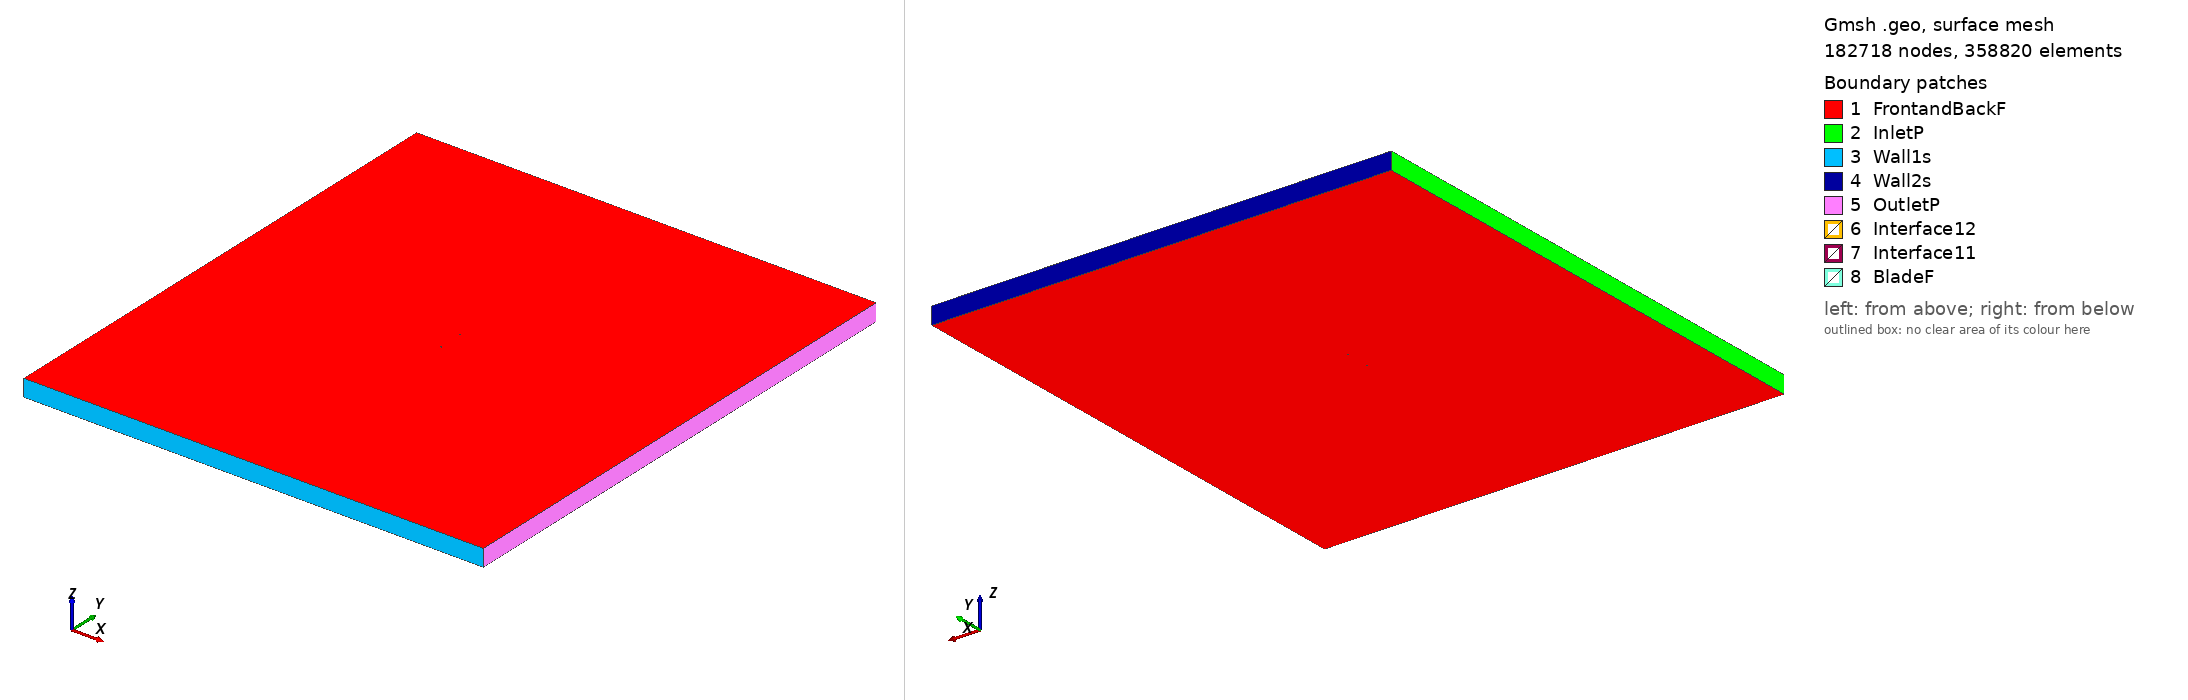

Gmsh geometry script, surface-meshed: 182718 nodes, 358820 surface elements. Boundary patches (legend numbers): 1 FrontandBackF, 2 InletP, 3 Wall1s, 4 Wall2s, 5 OutletP, 6 Interface12, 7 Interface11, 8 BladeF. Left view from above one corner, right view from below the opposite corner. Legend entries are the model's physical surfaces. The drawing asked Gmsh for element sizes between 1% and 20% of the model's largest extent; the script's own settings can give other sizes.

=== fx66s196_tsr2_2.8408_aoa_3.1509.geo (drawn) ===
SetFactory("OpenCASCADE");

Point(1) = {0.074789, 0.733080, 0, 1.0};
Point(2) = {0.073485, 0.732860, 0, 1.0};
Point(3) = {0.068292, 0.731845, 0, 1.0};
Point(4) = {0.061970, 0.730555, 0, 1.0};
Point(5) = {0.058416, 0.729816, 0, 1.0};
Point(6) = {0.054621, 0.728985, 0, 1.0};
Point(7) = {0.050602, 0.728120, 0, 1.0};
Point(8) = {0.046375, 0.727177, 0, 1.0};
Point(9) = {0.041958, 0.726220, 0, 1.0};
Point(10) = {0.037371, 0.725216, 0, 1.0};
Point(11) = {0.032636, 0.724214, 0, 1.0};
Point(12) = {0.027771, 0.723179, 0, 1.0};
Point(13) = {0.022800, 0.722188, 0, 1.0};
Point(14) = {0.017743, 0.721215, 0, 1.0};
Point(15) = {0.012625, 0.720349, 0, 1.0};
Point(16) = {0.007468, 0.719559, 0, 1.0};
Point(17) = {0.002300, 0.718942, 0, 1.0};
Point(18) = {-0.002861, 0.718483, 0, 1.0};
Point(19) = {-0.007983, 0.718318, 0, 1.0};
Point(20) = {-0.013050, 0.718381, 0, 1.0};
Point(21) = {-0.018034, 0.718725, 0, 1.0};
Point(22) = {-0.022921, 0.719264, 0, 1.0};
Point(23) = {-0.027688, 0.720009, 0, 1.0};
Point(24) = {-0.032351, 0.720882, 0, 1.0};
Point(25) = {-0.036795, 0.721914, 0, 1.0};
Point(26) = {-0.041097, 0.723035, 0, 1.0};
Point(27) = {-0.045204, 0.724281, 0, 1.0};
Point(28) = {-0.049103, 0.725589, 0, 1.0};
Point(29) = {-0.052776, 0.726992, 0, 1.0};
Point(30) = {-0.056209, 0.728425, 0, 1.0};
Point(31) = {-0.059387, 0.729924, 0, 1.0};
Point(32) = {-0.062296, 0.731420, 0, 1.0};
Point(33) = {-0.064925, 0.732950, 0, 1.0};
Point(34) = {-0.067266, 0.734442, 0, 1.0};
Point(35) = {-0.069304, 0.735933, 0, 1.0};
Point(36) = {-0.071037, 0.737346, 0, 1.0};
Point(37) = {-0.072452, 0.738716, 0, 1.0};
Point(38) = {-0.073549, 0.739968, 0, 1.0};
Point(39) = {-0.074323, 0.741113, 0, 1.0};
Point(40) = {-0.074775, 0.742072, 0, 1.0};
Point(41) = {-0.074887, 0.743090, 0, 1.0};
Point(42) = {-0.074690, 0.743615, 0, 1.0};
Point(43) = {-0.074148, 0.744290, 0, 1.0};
Point(44) = {-0.073277, 0.744919, 0, 1.0};
Point(45) = {-0.072075, 0.745554, 0, 1.0};
Point(46) = {-0.070552, 0.746144, 0, 1.0};
Point(47) = {-0.068709, 0.746734, 0, 1.0};
Point(48) = {-0.066560, 0.747264, 0, 1.0};
Point(49) = {-0.064109, 0.747781, 0, 1.0};
Point(50) = {-0.061371, 0.748230, 0, 1.0};
Point(51) = {-0.058356, 0.748659, 0, 1.0};
Point(52) = {-0.055076, 0.749016, 0, 1.0};
Point(53) = {-0.051544, 0.749358, 0, 1.0};
Point(54) = {-0.047782, 0.749589, 0, 1.0};
Point(55) = {-0.043799, 0.749800, 0, 1.0};
Point(56) = {-0.039617, 0.749923, 0, 1.0};
Point(57) = {-0.035248, 0.750000, 0, 1.0};
Point(58) = {-0.030749, 0.749983, 0, 1.0};
Point(59) = {-0.026042, 0.749906, 0, 1.0};
Point(60) = {-0.021244, 0.749722, 0, 1.0};
Point(61) = {-0.016342, 0.749463, 0, 1.0};
Point(62) = {-0.011361, 0.749060, 0, 1.0};
Point(63) = {-0.006319, 0.748544, 0, 1.0};
Point(64) = {-0.001238, 0.747957, 0, 1.0};
Point(65) = {0.003840, 0.746930, 0, 1.0};
Point(66) = {0.008917, 0.745881, 0, 1.0};
Point(67) = {0.013970, 0.744784, 0, 1.0};
Point(68) = {0.018978, 0.743648, 0, 1.0};
Point(69) = {0.023921, 0.742566, 0, 1.0};
Point(70) = {0.028780, 0.741505, 0, 1.0};
Point(71) = {0.033533, 0.740510, 0, 1.0};
Point(72) = {0.038161, 0.739563, 0, 1.0};
Point(73) = {0.042646, 0.738721, 0, 1.0};
Point(74) = {0.046967, 0.737930, 0, 1.0};
Point(75) = {0.051104, 0.737246, 0, 1.0};
Point(76) = {0.055041, 0.736619, 0, 1.0};
Point(77) = {0.058762, 0.736095, 0, 1.0};
Point(78) = {0.062249, 0.735629, 0, 1.0};
Point(79) = {0.068464, 0.734962, 0, 1.0};
Point(80) = {0.073580, 0.734587, 0, 1.0};
Point(81) = {0.074870, 0.734541, 0, 1.0};
Point(82) = {-0.074789, -0.733080, 0, 1.0};
Point(83) = {-0.073485, -0.732860, 0, 1.0};
Point(84) = {-0.068292, -0.731845, 0, 1.0};
Point(85) = {-0.061970, -0.730555, 0, 1.0};
Point(86) = {-0.058416, -0.729816, 0, 1.0};
Point(87) = {-0.054621, -0.728985, 0, 1.0};
Point(88) = {-0.050602, -0.728120, 0, 1.0};
Point(89) = {-0.046375, -0.727177, 0, 1.0};
Point(90) = {-0.041958, -0.726220, 0, 1.0};
Point(91) = {-0.037371, -0.725216, 0, 1.0};
Point(92) = {-0.032636, -0.724214, 0, 1.0};
Point(93) = {-0.027771, -0.723179, 0, 1.0};
Point(94) = {-0.022800, -0.722188, 0, 1.0};
Point(95) = {-0.017743, -0.721215, 0, 1.0};
Point(96) = {-0.012625, -0.720349, 0, 1.0};
Point(97) = {-0.007468, -0.719559, 0, 1.0};
Point(98) = {-0.002300, -0.718942, 0, 1.0};
Point(99) = {0.002861, -0.718483, 0, 1.0};
Point(100) = {0.007983, -0.718318, 0, 1.0};
Point(101) = {0.013050, -0.718381, 0, 1.0};
Point(102) = {0.018034, -0.718725, 0, 1.0};
Point(103) = {0.022921, -0.719264, 0, 1.0};
Point(104) = {0.027688, -0.720009, 0, 1.0};
Point(105) = {0.032351, -0.720882, 0, 1.0};
Point(106) = {0.036795, -0.721914, 0, 1.0};
Point(107) = {0.041097, -0.723035, 0, 1.0};
Point(108) = {0.045204, -0.724281, 0, 1.0};
Point(109) = {0.049103, -0.725589, 0, 1.0};
Point(110) = {0.052776, -0.726992, 0, 1.0};
Point(111) = {0.056209, -0.728425, 0, 1.0};
Point(112) = {0.059387, -0.729924, 0, 1.0};
Point(113) = {0.062296, -0.731420, 0, 1.0};
Point(114) = {0.064925, -0.732950, 0, 1.0};
Point(115) = {0.067266, -0.734442, 0, 1.0};
Point(116) = {0.069304, -0.735933, 0, 1.0};
Point(117) = {0.071037, -0.737346, 0, 1.0};
Point(118) = {0.072452, -0.738716, 0, 1.0};
Point(119) = {0.073549, -0.739968, 0, 1.0};
Point(120) = {0.074323, -0.741113, 0, 1.0};
Point(121) = {0.074775, -0.742072, 0, 1.0};
Point(122) = {0.074887, -0.743090, 0, 1.0};
Point(123) = {0.074690, -0.743615, 0, 1.0};
Point(124) = {0.074148, -0.744290, 0, 1.0};
Point(125) = {0.073277, -0.744919, 0, 1.0};
Point(126) = {0.072075, -0.745554, 0, 1.0};
Point(127) = {0.070552, -0.746144, 0, 1.0};
Point(128) = {0.068709, -0.746734, 0, 1.0};
Point(129) = {0.066560, -0.747264, 0, 1.0};
Point(130) = {0.064109, -0.747781, 0, 1.0};
Point(131) = {0.061371, -0.748230, 0, 1.0};
Point(132) = {0.058356, -0.748659, 0, 1.0};
Point(133) = {0.055076, -0.749016, 0, 1.0};
Point(134) = {0.051544, -0.749358, 0, 1.0};
Point(135) = {0.047782, -0.749589, 0, 1.0};
Point(136) = {0.043799, -0.749800, 0, 1.0};
Point(137) = {0.039617, -0.749923, 0, 1.0};
Point(138) = {0.035248, -0.750000, 0, 1.0};
Point(139) = {0.030749, -0.749983, 0, 1.0};
Point(140) = {0.026042, -0.749906, 0, 1.0};
Point(141) = {0.021244, -0.749722, 0, 1.0};
Point(142) = {0.016342, -0.749463, 0, 1.0};
Point(143) = {0.011361, -0.749060, 0, 1.0};
Point(144) = {0.006319, -0.748544, 0, 1.0};
Point(145) = {0.001238, -0.747957, 0, 1.0};
Point(146) = {-0.003840, -0.746930, 0, 1.0};
Point(147) = {-0.008917, -0.745881, 0, 1.0};
Point(148) = {-0.013970, -0.744784, 0, 1.0};
Point(149) = {-0.018978, -0.743648, 0, 1.0};
Point(150) = {-0.023921, -0.742566, 0, 1.0};
Point(151) = {-0.028780, -0.741505, 0, 1.0};
Point(152) = {-0.033533, -0.740510, 0, 1.0};
Point(153) = {-0.038161, -0.739563, 0, 1.0};
Point(154) = {-0.042646, -0.738721, 0, 1.0};
Point(155) = {-0.046967, -0.737930, 0, 1.0};
Point(156) = {-0.051104, -0.737246, 0, 1.0};
Point(157) = {-0.055041, -0.736619, 0, 1.0};
Point(158) = {-0.058762, -0.736095, 0, 1.0};
Point(159) = {-0.062249, -0.735629, 0, 1.0};
Point(160) = {-0.068464, -0.734962, 0, 1.0};
Point(161) = {-0.073580, -0.734587, 0, 1.0};
Point(162) = {-0.074870, -0.734541, 0, 1.0};

// Lines: first blade (splines 1-4)
Spline(1) = {1:25};
Spline(2) = {25:57};
Spline(3) = {57:81};
Spline(4) = {81,1};

// Lines: second blade (splines 5-8)
Spline(5) = {82:106};
Spline(6) = {106:138};
Spline(7) = {138:162};
Spline(8) = {162,82};

// Outer domain (points 20001-4 and lines)
Point(163) = {-13.50000000, -15.00000000, 0, 1.0};
Point(164) = {-13.50000000, 15.00000000, 0, 1.0};
Point(165) = {13.50000000, 15.00000000, 0, 1.0};
Point(166) = {13.50000000, -15.00000000, 0, 1.0};
Line(11) = {163, 164};
Line(12) = {164, 165};
Line(13) = {165, 166};
Line(14) = {163, 166};

// Interface (between moving and stationary domain) (circles)
Circle(9) = {0, 0, 0, 0.80000000, 0, 2*Pi};
Circle(10) = {0, 0, 0, 0.80000000, 0, 2*Pi};

// Loops collect Lines/Splines/etc (blade1, blade2, domain, first circle)
Line Loop(1) = {1:4};
Line Loop(2) = {5:8};
Line Loop(3) = {11,12,13,-14};
Line Loop(4) = {9};

// BooleanDifference cuts out the circle/interface from the domain
Plane Surface(1) = {3};
Plane Surface(2) = {4};
BooleanDifference{ Surface{1}; Delete;}{ Surface{2}; Delete;}

// This one cuts out the blades from the inner circle/interface
Line Loop(6) = {10};
Plane Surface(5) = {6};
Plane Surface(6) = {1};
Plane Surface(7) = {2};
BooleanDifference{ Surface{5}; Delete;}{ Surface{6,7}; Delete;}

// extrude to 3rd dimension
Extrude {0, 0, 1} {Surface{1}; Surface{5}; Layers{1}; Recombine;}

// Physical Surfaces are the named boundaries (patches)
Physical Surface("Interface11") = {12};
Physical Surface("Interface12") = {10};

// sides of domain
Physical Surface("InletP") = {6};
Physical Surface("OutletP") = {9};

// top and bottom of domain
Physical Surface("Wall1s") = {7};
Physical Surface("Wall2s") = {8};

// Check FrontandBackF by ensuring there is nothing in the 3rd dimension
Physical Surface("FrontandBackF") = {1,11,5,21};
Physical Surface("BladeF") = {13:20};
Physical Volume("Turbine") = {2};
Physical Volume("Farfield") = {1};

// settings for airfoil boundary layer
Field[1] = BoundaryLayer;
Field[1].EdgesList = {1:8};
Field[1].hwall_n = 1e-3;
Field[1].thickness = 1.5e-2;
Field[1].ratio = 1.05;
Field[1].Quads = 1;
BoundaryLayer Field = 1;

// control points for mesh (blade and interface)
// floor((arc length / 1.5mm)/ 6) -> Transfinite Line
Transfinite Line {1,2,3,5,6,7} = 34 Using Progression 1;
Transfinite Line {4,8} = 2 Using Progression 1;
Transfinite Line {9, 15} = 800 Using Progression 1;

// For more information on gmsh syntax, visit http://gmsh.info/doc/texinfo/gmsh.html
